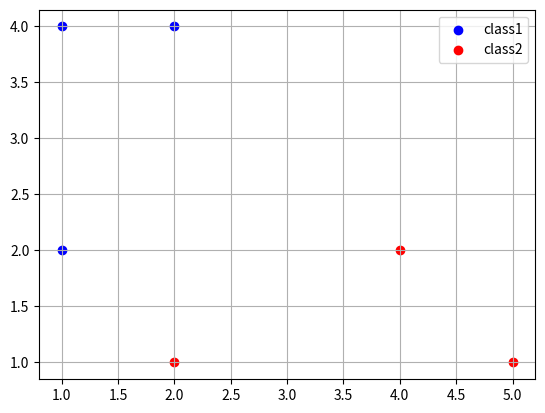

Source code (Python): (Note: this script raises an exception after producing the figure.)
import numpy as np
import matplotlib.pyplot as plt

X = np.array([[1.0, 2.0], [1.0, 4.0], [2.0, 4.0], [2.0, 1.0], [5.0, 1.0], [4.0, 2.0]])
y = np.array([1, 1, 1, -1, -1, -1])
plt.grid()
plt.scatter(X[:, 0][y==1], X[:, 1][y==1], c='blue', label='class1')
plt.scatter(X[:, 0][y==-1], X[:, 1][y==-1], c='red', label='class2')
plt.legend(loc='upper right')



print(clf.coef_)
print(clf.intercept_)

import numpy as np
import matplotlib.pyplot as plt

X = np.array([[1.0, 4.0], [2.0, 3.0], [4.0, 3.0], [5.0, 4.0], [2.0, 1.0], [3.0, 2.0], [3.0, 3.0], [4.0, 1.0]])
y = np.array([1, 1, 1, 1, -1, -1, -1, -1])
plt.grid()
plt.scatter(X[:, 0][y==1], X[:, 1][y==1], c='blue', label='class1')
plt.scatter(X[:, 0][y==-1], X[:, 1][y==-1], c='red', label='class2')
plt.legend(loc='upper center')



